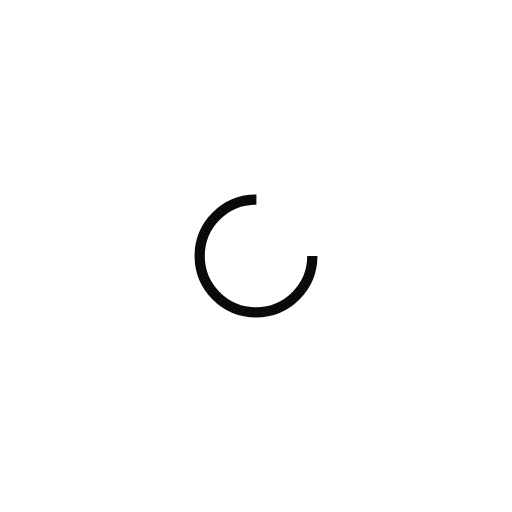
t = 0.00 s
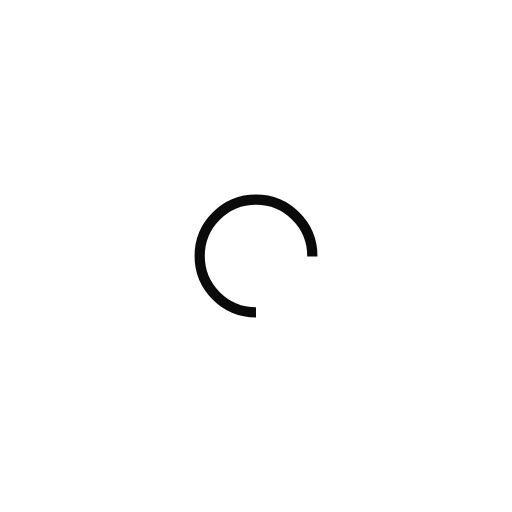
t = 0.25 s
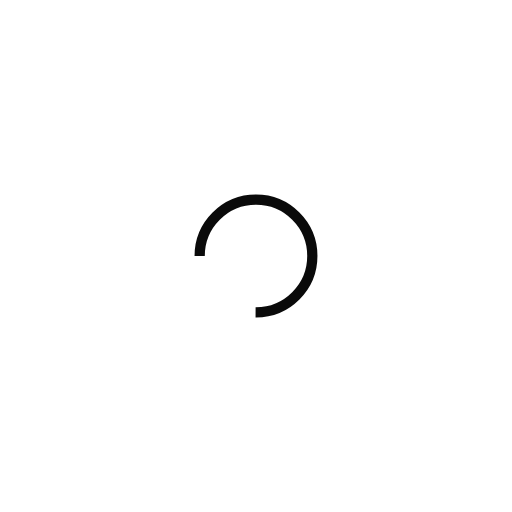
t = 0.50 s
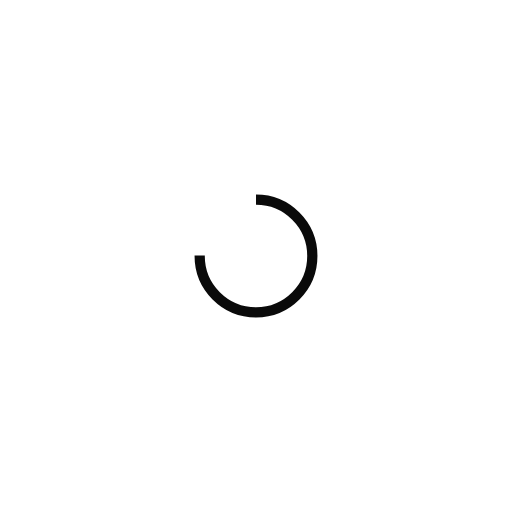
t = 0.75 s

The animated SVG that drew these frames (rendered in a browser with its animation timeline set to each time). Animation: 1 SMIL element (animateTransform=1); one cycle of 1.00 s, repeats indefinitely.

<?xml version="1.0" encoding="utf-8"?>
<svg xmlns="http://www.w3.org/2000/svg" xmlns:xlink="http://www.w3.org/1999/xlink" style="margin: auto; background: none; display: block; shape-rendering: auto;" width="200px" height="200px" viewBox="0 0 100 100" preserveAspectRatio="xMidYMid">
<circle cx="50" cy="50" fill="none" stroke="#0a0a0a" stroke-width="2" r="11" stroke-dasharray="51.83627878423158 19.27875959474386">
  <animateTransform attributeName="transform" type="rotate" repeatCount="indefinite" dur="1s" values="0 50 50;360 50 50" keyTimes="0;1"></animateTransform>
</circle>
<!-- [ldio] generated by https://loading.io/ --></svg>